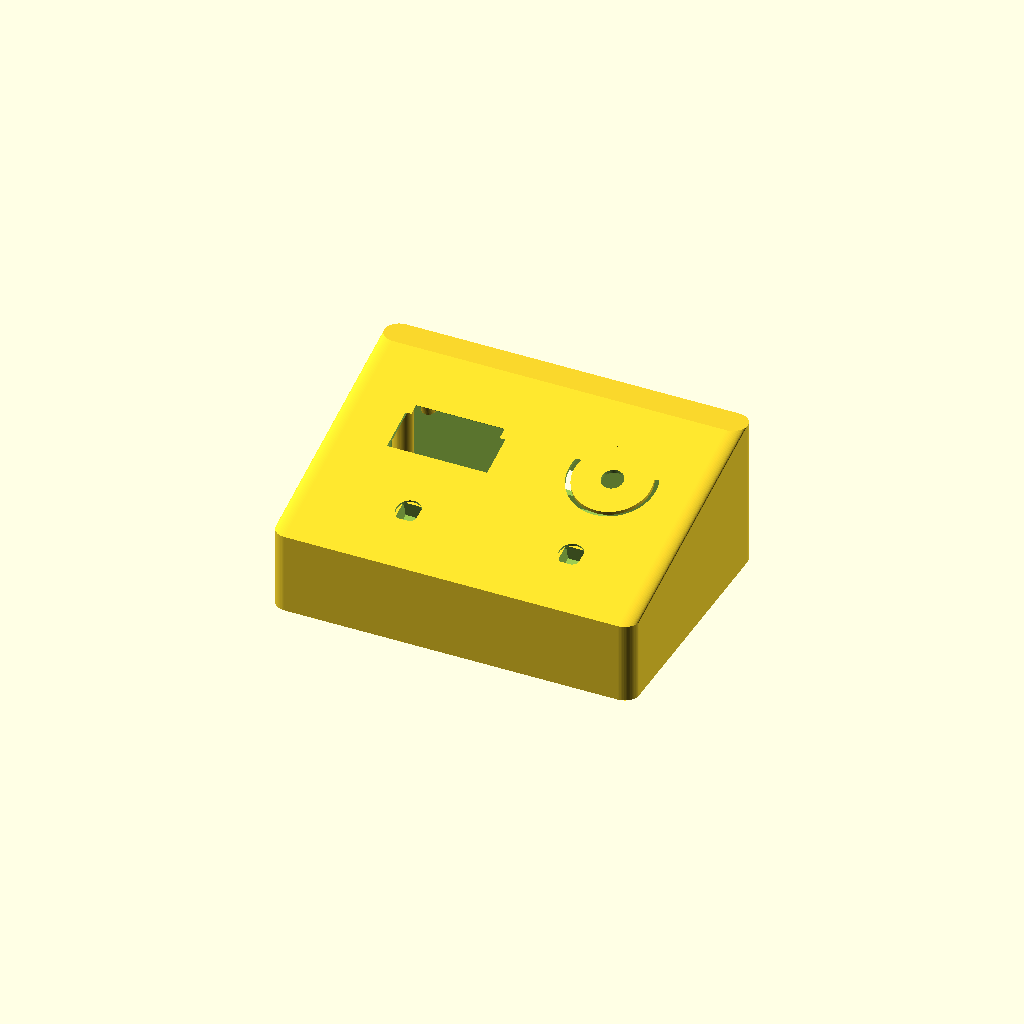
Cell 1: rendered with the file's own defaults.
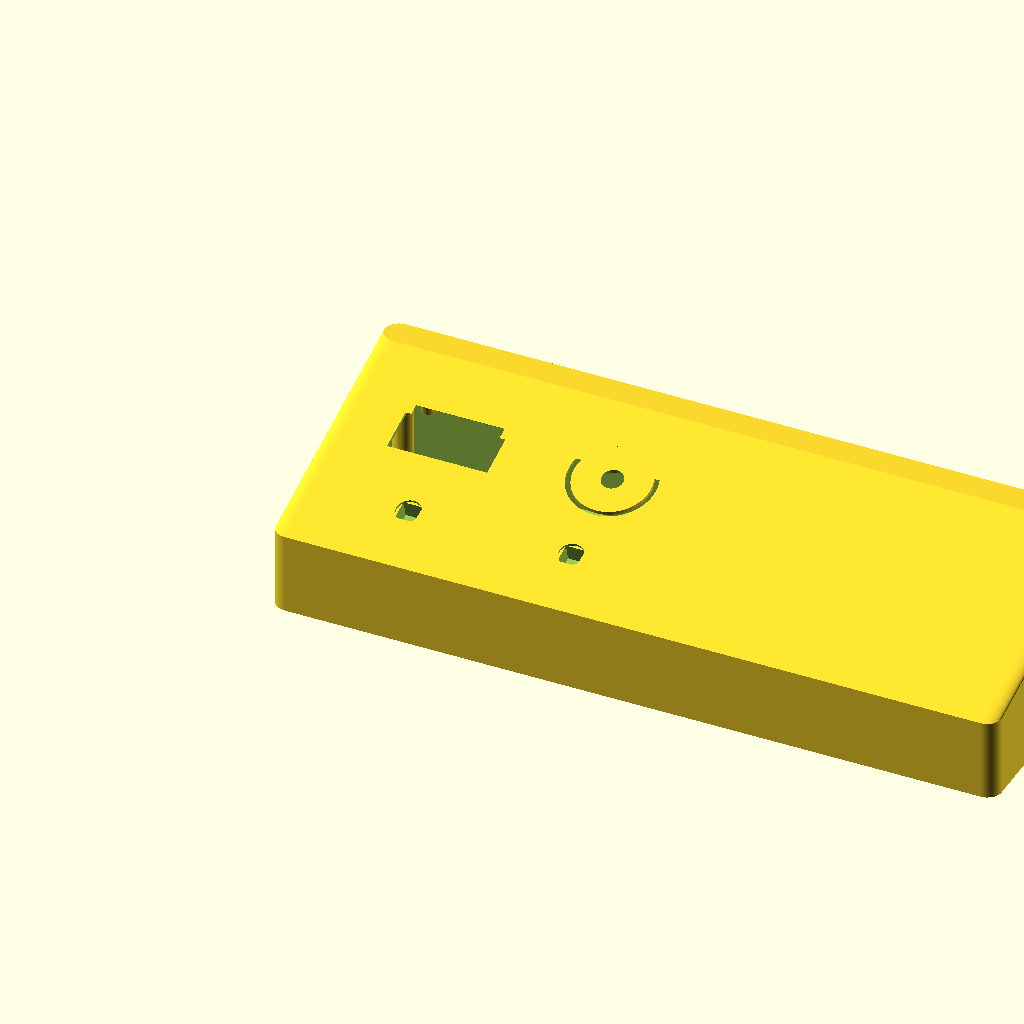
Cell 2 — box_w set to 250, the other parameters unchanged.
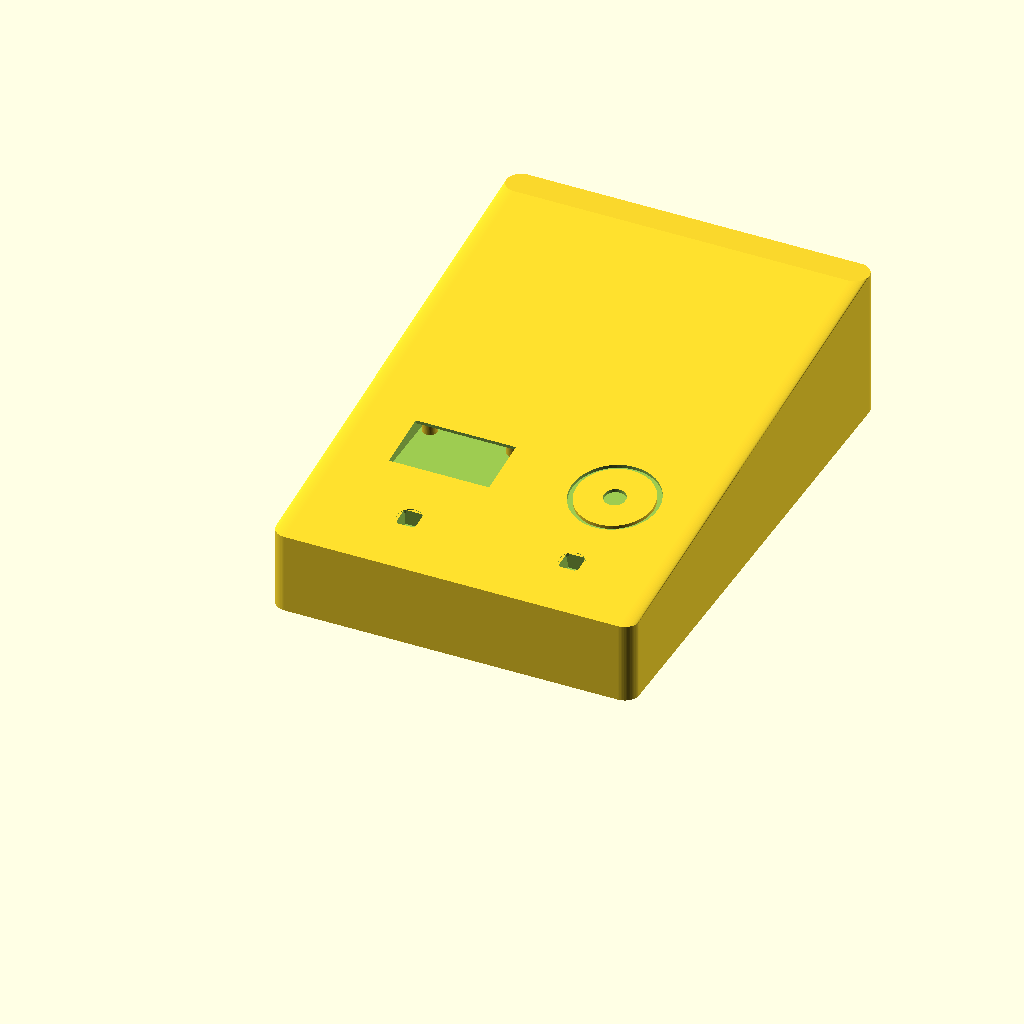
Cell 3 — box_d set to 180, the other parameters unchanged.
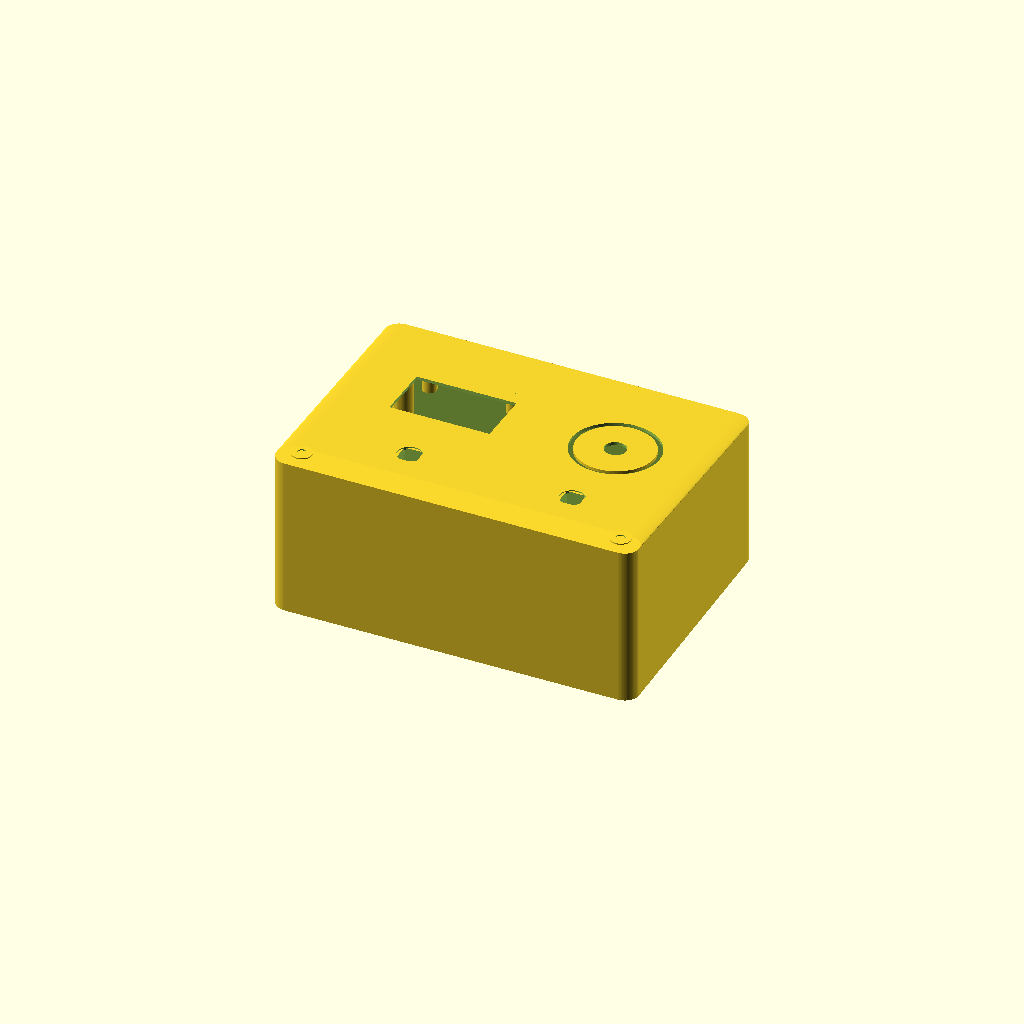
Cell 4: h_front = 56 (everything else at default).
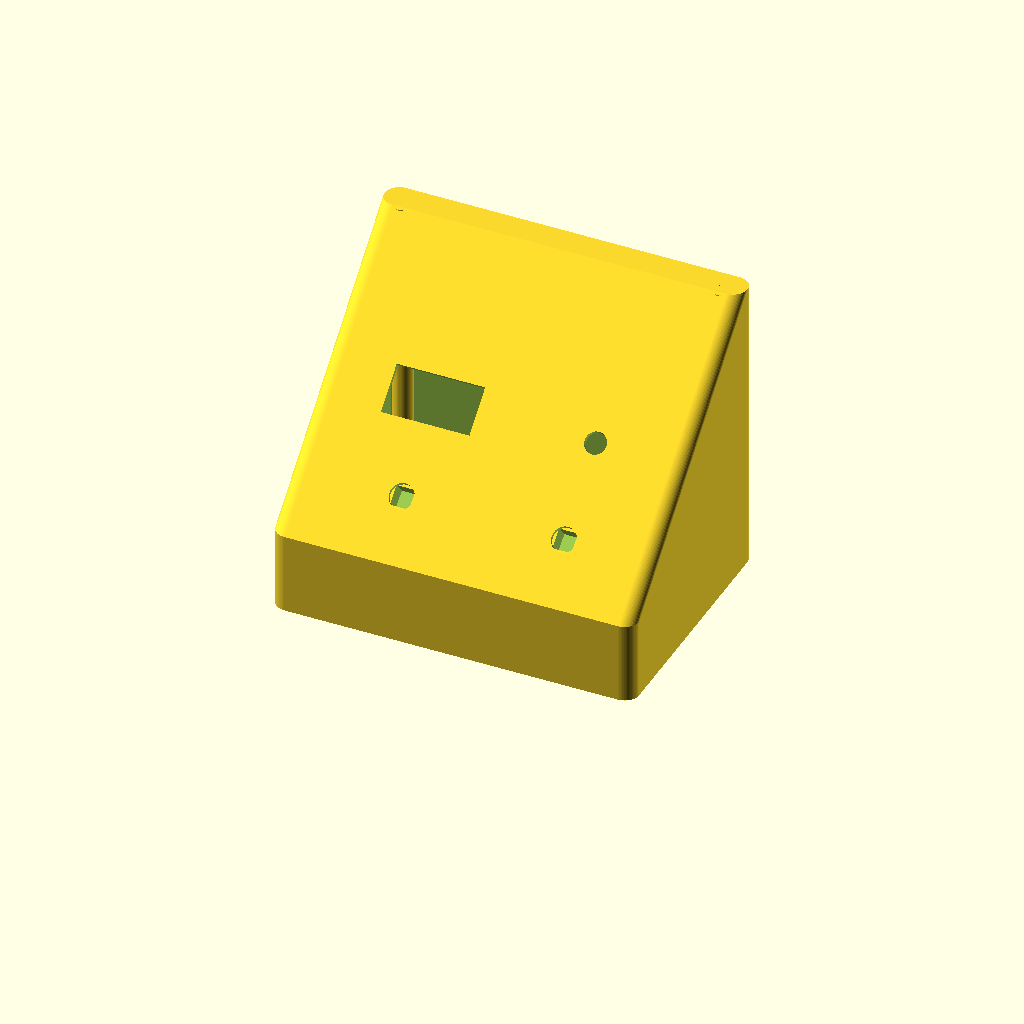
Cell 5: the same model with h_back = 104.
One fixed orthographic camera (rotation 55°, 0°, 25°; colour scheme Cornfield) for every cell.
Source of the model, enclosure/top_cover.scad:
// ====================================================================
// ESP32 Music Controller - Ultra Spacious Desktop Console (Top Cover)
// Dimensions: 125mm (W) x 90mm (D) x 28mm (Front) -> 52mm (Back)
// Massive internal volume for Dupont wiring harnesses & module clearance
// ====================================================================

$fn = 64;

box_w    = 125.0;
box_d    = 90.0;
h_front  = 28.0;  // Generous front height for button clearance
h_back   = 52.0;  // 52mm rear height for huge wiring chamber
tilt_ang = atan((h_back - h_front) / box_d); // ~15 deg
wall     = 2.4;
corner_r = 5.0;

// Screen & Controls Layout on Angled Face
oled_w = 30.5;
oled_h = 16.0;
oled_x = 38.0;
oled_y = 54.0;

knob_d = 7.5;
knob_x = 94.0;
knob_y = 54.0;

btn_d = 8.5;
btn1_x = 38.0;
btn2_x = 94.0;
btn_y  = 22.0;

// Rear Micro-USB (Type-B) Power Cutout
usb_w = 14.5;
usb_h = 9.5;
esp_x = box_w / 2;

module desk_wedge(w, d, h1, h2, r) {
    hull() {
        translate([r, r, 0]) cylinder(r=r, h=h1);
        translate([w-r, r, 0]) cylinder(r=r, h=h1);
        translate([r, d-r, 0]) cylinder(r=r, h=h2);
        translate([w-r, d-r, 0]) cylinder(r=r, h=h2);
    }
}

module ultra_top_cover() {
    difference() {
        // Outer Body
        desk_wedge(box_w, box_d, h_front, h_back, corner_r);
        
        // Huge Hollow Interior
        translate([wall, wall, wall - 1])
            desk_wedge(box_w - 2*wall, box_d - 2*wall, h_front - wall, h_back - wall, corner_r - 1.2);
            
        // Angled Face Cutouts
        translate([0, 0, h_front])
        rotate([tilt_ang, 0, 0]) {
            // 1. OLED Screen Frame (with beveled accent)
            translate([oled_x - oled_w/2, oled_y - oled_h/2, -5])
                cube([oled_w, oled_h, 20]);
            translate([oled_x - (oled_w+4)/2, oled_y - (oled_h+4)/2, -1.2])
                cube([oled_w+4, oled_h+4, 3]);
            
            // 2. Rotary Encoder Cutout & Dial Accent Well
            translate([knob_x, knob_y, -5])
                cylinder(d=knob_d, h=20);
            translate([knob_x, knob_y, -1.2])
                difference() {
                    cylinder(d=30.0, h=3);
                    cylinder(d=26.5, h=4);
                }
                
            // 3. Tactile Push Button Cutouts
            translate([btn1_x, btn_y, -5])
                cylinder(d=btn_d, h=20);
            translate([btn2_x, btn_y, -5])
                cylinder(d=btn_d, h=20);
        }
        
        // Rear Centered Micro-USB Power Cutout (Direct access to ESP32 port)
        translate([esp_x - usb_w/2, box_d - wall - 1, wall + 3.0])
            cube([usb_w, wall + 3, usb_h]);
    }
    
    // Internal OLED Screw Mounts (M2, 29x28mm pitch)
    translate([0, 0, h_front])
    rotate([tilt_ang, 0, 0]) {
        for (dx = [-14.5, 14.5]) {
            for (dy = [-14.0, 14.0]) {
                translate([oled_x + dx, oled_y + dy, -6.0])
                    difference() {
                        cylinder(d=5.0, h=6.0);
                        cylinder(d=2.0, h=7.0);
                    }
            }
        }
        
        // 6x6mm Button Sockets
        for (bx = [btn1_x, btn2_x]) {
            translate([bx - 4.5, btn_y - 4.5, -6.0])
                difference() {
                    cube([9.0, 9.0, 6.0]);
                    translate([1.2, 1.2, -0.5])
                        cube([6.6, 6.6, 7.0]);
                }
        }
    }
    
    // 4 Corner Screw Pillars (M3)
    for (cx = [corner_r + 2.5, box_w - corner_r - 2.5]) {
        translate([cx, corner_r + 2.5, wall])
            difference() {
                cylinder(d=7.0, h=h_front - 2);
                cylinder(d=3.0, h=h_front);
            }
        translate([cx, box_d - corner_r - 2.5, wall])
            difference() {
                cylinder(d=7.0, h=h_back - 3);
                cylinder(d=3.0, h=h_back);
            }
    }
}

ultra_top_cover();
Parameter table extracted from the source (name, type, default, range or options):
box_w: number, default 125
box_d: number, default 90
h_front: number, default 28
h_back: number, default 52
wall: number, default 2.4
corner_r: number, default 5
oled_w: number, default 30.5
oled_h: number, default 16
oled_x: number, default 38
oled_y: number, default 54
knob_d: number, default 7.5
knob_x: number, default 94
knob_y: number, default 54
btn_d: number, default 8.5
btn1_x: number, default 38
btn2_x: number, default 94
btn_y: number, default 22
usb_w: number, default 14.5
usb_h: number, default 9.5
